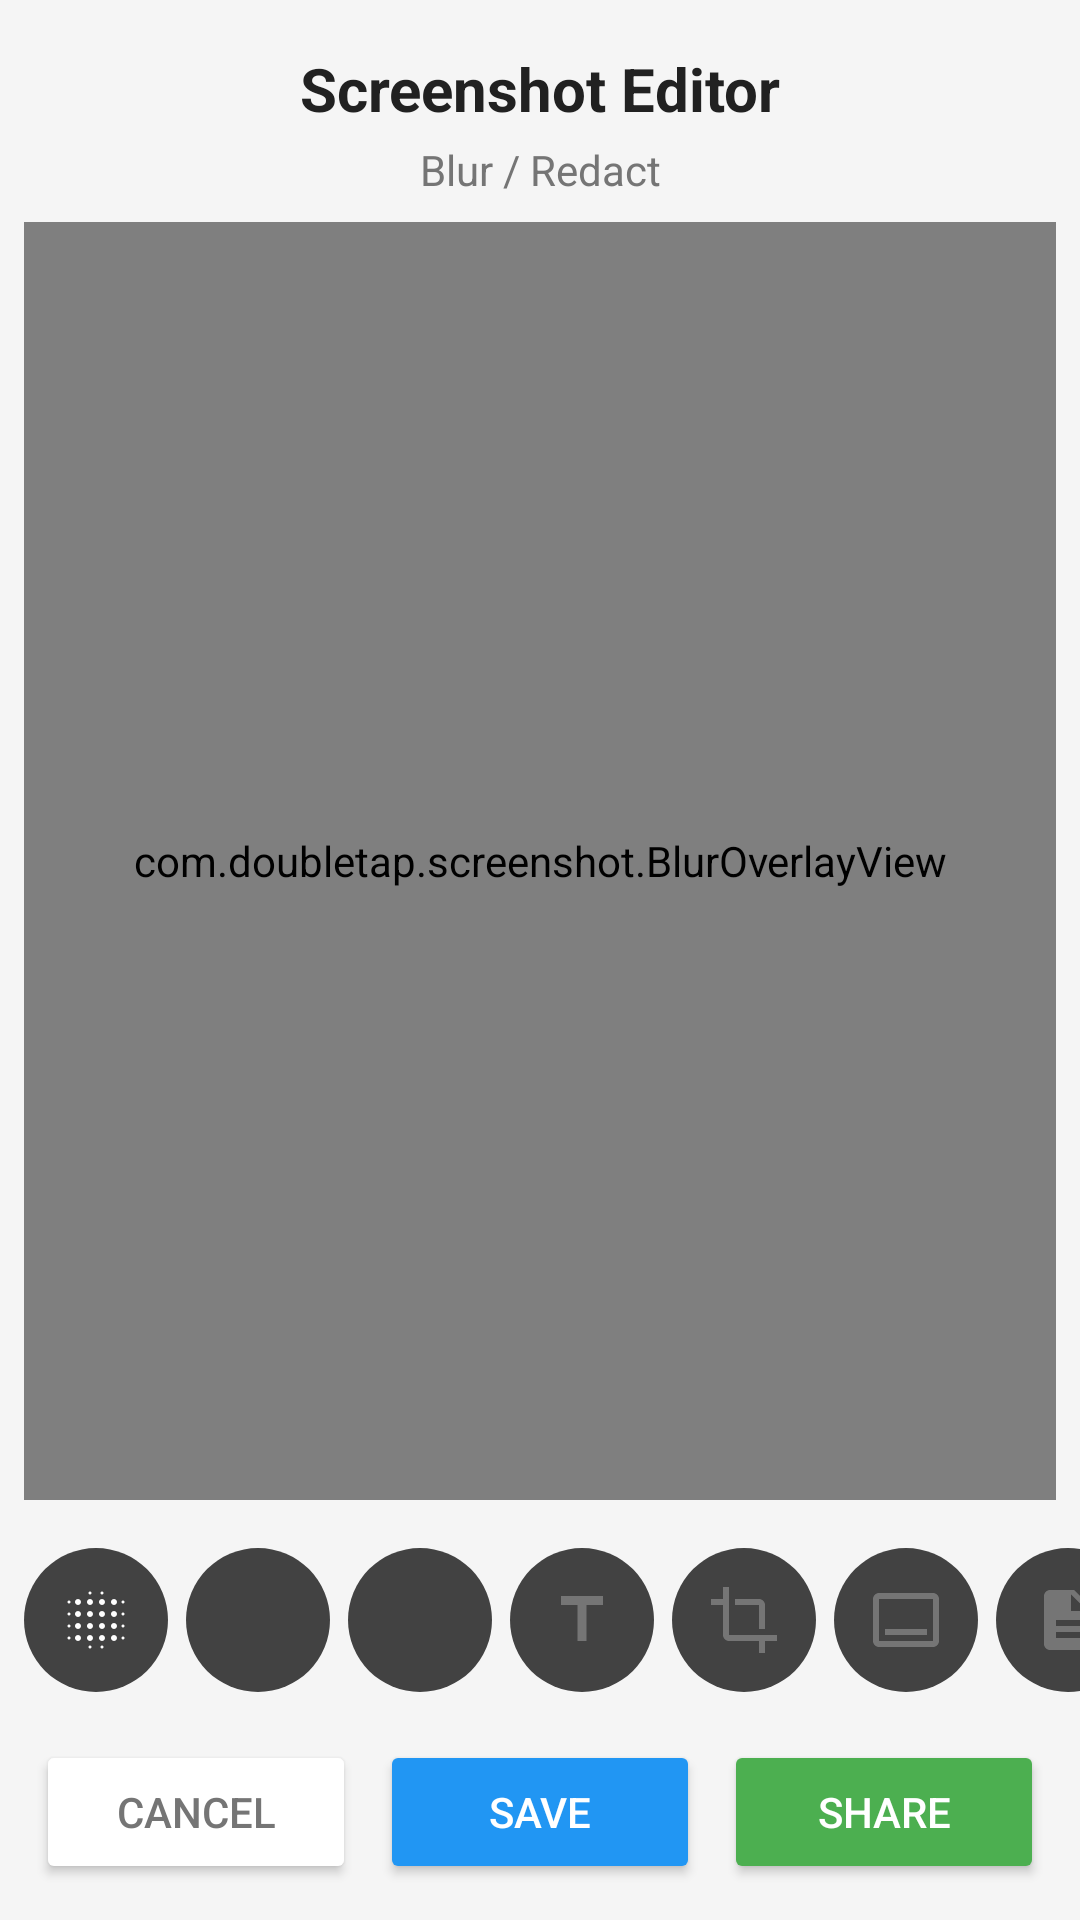

Here is an Android app screen rendered from its layout file. Give the layout XML and the strings, colors and styles it references.
<!-- AndroidManifest.xml: activity theme Theme.DoubleTapScreenshot -->
<!-- res/layout/activity_blur_editor.xml -->
<?xml version="1.0" encoding="utf-8"?>
<androidx.constraintlayout.widget.ConstraintLayout xmlns:android="http://schemas.android.com/apk/res/android"
    xmlns:app="http://schemas.android.com/apk/res-auto"
    android:layout_width="match_parent"
    android:layout_height="match_parent"
    android:background="@color/background">

    <TextView
        android:id="@+id/blurTitle"
        android:layout_width="wrap_content"
        android:layout_height="wrap_content"
        android:layout_marginTop="16dp"
        android:text="@string/editor_title"
        android:textColor="@color/text_primary"
        android:textSize="20sp"
        android:textStyle="bold"
        app:layout_constraintEnd_toEndOf="parent"
        app:layout_constraintStart_toStartOf="parent"
        app:layout_constraintTop_toTopOf="parent" />

    <TextView
        android:id="@+id/toolIndicator"
        android:layout_width="wrap_content"
        android:layout_height="wrap_content"
        android:layout_marginTop="4dp"
        android:text="@string/tool_blur"
        android:textColor="@color/text_secondary"
        android:textSize="14sp"
        app:layout_constraintEnd_toEndOf="parent"
        app:layout_constraintStart_toStartOf="parent"
        app:layout_constraintTop_toBottomOf="@id/blurTitle" />

    <FrameLayout
        android:id="@+id/imageContainer"
        android:layout_width="0dp"
        android:layout_height="0dp"
        android:layout_margin="8dp"
        app:layout_constraintBottom_toTopOf="@id/toolBar"
        app:layout_constraintEnd_toEndOf="parent"
        app:layout_constraintStart_toStartOf="parent"
        app:layout_constraintTop_toBottomOf="@id/toolIndicator">

        <ImageView
            android:id="@+id/editorImage"
            android:layout_width="match_parent"
            android:layout_height="match_parent"
            android:adjustViewBounds="true"
            android:scaleType="fitCenter" />

        <com.doubletap.screenshot.BlurOverlayView
            android:id="@+id/blurOverlay"
            android:layout_width="match_parent"
            android:layout_height="match_parent" />

    </FrameLayout>

    <HorizontalScrollView
        android:id="@+id/toolBar"
        android:layout_width="match_parent"
        android:layout_height="wrap_content"
        android:scrollbars="none"
        app:layout_constraintBottom_toTopOf="@id/buttonBar">

        <LinearLayout
            android:layout_width="wrap_content"
            android:layout_height="wrap_content"
            android:gravity="center"
            android:orientation="horizontal"
            android:paddingStart="8dp"
            android:paddingEnd="8dp"
            android:paddingTop="8dp"
            android:paddingBottom="4dp">

            <ImageButton
                android:id="@+id/btnToolBlur"
                android:layout_width="48dp"
                android:layout_height="48dp"
                android:layout_marginEnd="6dp"
                android:background="@drawable/tool_button_bg"
                android:contentDescription="@string/tool_blur"
                android:padding="10dp"
                android:src="@drawable/ic_blur" />

            <ImageButton
                android:id="@+id/btnToolDraw"
                android:layout_width="48dp"
                android:layout_height="48dp"
                android:layout_marginEnd="6dp"
                android:background="@drawable/tool_button_bg"
                android:contentDescription="@string/tool_draw"
                android:padding="10dp"
                android:src="@drawable/ic_draw" />

            <ImageButton
                android:id="@+id/btnToolArrow"
                android:layout_width="48dp"
                android:layout_height="48dp"
                android:layout_marginEnd="6dp"
                android:background="@drawable/tool_button_bg"
                android:contentDescription="@string/tool_arrow"
                android:padding="10dp"
                android:src="@drawable/ic_arrow" />

            <ImageButton
                android:id="@+id/btnToolText"
                android:layout_width="48dp"
                android:layout_height="48dp"
                android:layout_marginEnd="6dp"
                android:background="@drawable/tool_button_bg"
                android:contentDescription="@string/tool_text"
                android:padding="10dp"
                android:src="@drawable/ic_text" />

            <ImageButton
                android:id="@+id/btnToolCrop"
                android:layout_width="48dp"
                android:layout_height="48dp"
                android:layout_marginEnd="6dp"
                android:background="@drawable/tool_button_bg"
                android:contentDescription="@string/tool_crop"
                android:padding="10dp"
                android:src="@drawable/ic_crop" />

            <ImageButton
                android:id="@+id/btnToolWatermark"
                android:layout_width="48dp"
                android:layout_height="48dp"
                android:layout_marginEnd="6dp"
                android:background="@drawable/tool_button_bg"
                android:contentDescription="@string/tool_watermark"
                android:padding="10dp"
                android:src="@drawable/ic_watermark" />

            <ImageButton
                android:id="@+id/btnToolOcr"
                android:layout_width="48dp"
                android:layout_height="48dp"
                android:layout_marginEnd="6dp"
                android:background="@drawable/tool_button_bg"
                android:contentDescription="@string/tool_ocr"
                android:padding="10dp"
                android:src="@drawable/ic_ocr" />

            <ImageButton
                android:id="@+id/btnToolFilter"
                android:layout_width="48dp"
                android:layout_height="48dp"
                android:layout_marginEnd="6dp"
                android:background="@drawable/tool_button_bg"
                android:contentDescription="@string/tool_filter"
                android:padding="10dp"
                android:src="@drawable/ic_filter" />

            <ImageButton
                android:id="@+id/btnToolRotate"
                android:layout_width="48dp"
                android:layout_height="48dp"
                android:layout_marginEnd="6dp"
                android:background="@drawable/tool_button_bg"
                android:contentDescription="@string/tool_rotate"
                android:padding="10dp"
                android:src="@drawable/ic_rotate" />

            <ImageButton
                android:id="@+id/btnToolUndo"
                android:layout_width="48dp"
                android:layout_height="48dp"
                android:background="@drawable/tool_button_bg"
                android:contentDescription="@string/tool_undo"
                android:padding="10dp"
                android:src="@drawable/ic_undo" />

        </LinearLayout>

    </HorizontalScrollView>

    <LinearLayout
        android:id="@+id/buttonBar"
        android:layout_width="match_parent"
        android:layout_height="wrap_content"
        android:gravity="center"
        android:orientation="horizontal"
        android:padding="12dp"
        app:layout_constraintBottom_toBottomOf="parent">

        <Button
            android:id="@+id/btnCancel"
            android:layout_width="0dp"
            android:layout_height="48dp"
            android:layout_marginEnd="8dp"
            android:layout_weight="1"
            android:backgroundTint="@color/card_background"
            android:text="@string/blur_cancel"
            android:textColor="@color/text_secondary"
            app:cornerRadius="12dp"
            app:strokeColor="@color/text_secondary"
            app:strokeWidth="1dp" />

        <Button
            android:id="@+id/btnSave"
            android:layout_width="0dp"
            android:layout_height="48dp"
            android:layout_marginEnd="8dp"
            android:layout_weight="1"
            android:backgroundTint="@color/primary"
            android:text="@string/blur_save"
            android:textColor="@color/white"
            app:cornerRadius="12dp" />

        <Button
            android:id="@+id/btnShareBlurred"
            android:layout_width="0dp"
            android:layout_height="48dp"
            android:layout_weight="1"
            android:backgroundTint="@color/green"
            android:text="@string/blur_share"
            android:textColor="@color/white"
            app:cornerRadius="12dp" />

    </LinearLayout>

</androidx.constraintlayout.widget.ConstraintLayout>
<!-- resources referenced by this layout -->
<resources>
  <color name="background">#F5F5F5</color>
  <color name="card_background">#FFFFFF</color>
  <color name="green">#4CAF50</color>
  <color name="primary">#2196F3</color>
  <color name="text_primary">#212121</color>
  <color name="text_secondary">#757575</color>
  <color name="white">#FFFFFF</color>
  <!-- drawable ic_crop (drawable) -->
  <?xml version="1.0" encoding="utf-8"?>
  <vector xmlns:android="http://schemas.android.com/apk/res/android"
      android:width="24dp"
      android:height="24dp"
      android:viewportWidth="24"
      android:viewportHeight="24">
      <path
          android:fillColor="#757575"
          android:pathData="M17,15h2V7c0,-1.1 -0.9,-2 -2,-2H9v2h8v8zM7,17V1H5v4H1v2h4v10c0,1.1 0.9,2 2,2h10v4h2v-4h4v-2H7z" />
  </vector>
  <!-- drawable ic_ocr (drawable) -->
  <?xml version="1.0" encoding="utf-8"?>
  <vector xmlns:android="http://schemas.android.com/apk/res/android"
      android:width="24dp"
      android:height="24dp"
      android:viewportWidth="24"
      android:viewportHeight="24">
      <path
          android:fillColor="#757575"
          android:pathData="M14,2H6C4.9,2 4,2.9 4,4v16c0,1.1 0.9,2 2,2h12c1.1,0 2,-0.9 2,-2V8L14,2zM16,18H8v-2h8v2zM16,14H8v-2h8v2zM13,9V3.5L18.5,9H13z" />
  </vector>
  <!-- drawable ic_text (drawable) -->
  <?xml version="1.0" encoding="utf-8"?>
  <vector xmlns:android="http://schemas.android.com/apk/res/android"
      android:width="24dp"
      android:height="24dp"
      android:viewportWidth="24"
      android:viewportHeight="24">
      <path
          android:fillColor="#757575"
          android:pathData="M5,4v3h5.5v12h3V7H19V4z" />
  </vector>
  <!-- drawable ic_undo (drawable) -->
  <?xml version="1.0" encoding="utf-8"?>
  <vector xmlns:android="http://schemas.android.com/apk/res/android"
      android:width="24dp"
      android:height="24dp"
      android:viewportWidth="24"
      android:viewportHeight="24">
      <path
          android:fillColor="#757575"
          android:pathData="M12.5,8c-2.65,0 -5.05,0.99 -6.9,2.6L2,7v9h9l-3.62,-3.62c1.39,-1.16 3.16,-1.88 5.12,-1.88 3.54,0 6.55,2.31 7.6,5.5l2.37,-0.78C21.08,11.03 17.15,8 12.5,8z" />
  </vector>
  <!-- drawable ic_watermark (drawable) -->
  <?xml version="1.0" encoding="utf-8"?>
  <vector xmlns:android="http://schemas.android.com/apk/res/android"
      android:width="24dp"
      android:height="24dp"
      android:viewportWidth="24"
      android:viewportHeight="24">
      <path
          android:fillColor="#757575"
          android:pathData="M21,3H3C1.9,3 1,3.9 1,5v14c0,1.1 0.9,2 2,2h18c1.1,0 2,-0.9 2,-2V5C23,3.9 22.1,3 21,3zM21,19H3V5h18V19zM5,17h14v-2H5V17z" />
  </vector>
  <string name="blur_cancel">Cancel</string>
  <string name="blur_save">Save</string>
  <string name="blur_share">Share</string>
  <string name="editor_title">Screenshot Editor</string>
  <string name="tool_arrow">Arrow</string>
  <string name="tool_blur">Blur / Redact</string>
  <string name="tool_crop">Crop</string>
  <string name="tool_draw">Freehand Draw</string>
  <string name="tool_filter">Filter</string>
  <string name="tool_ocr">Extract Text (OCR)</string>
  <string name="tool_rotate">Rotated 90\u00B0</string>
  <string name="tool_text">Add Text</string>
  <string name="tool_undo">Undo</string>
  <string name="tool_watermark">Watermark</string>
  <style name="Theme.DoubleTapScreenshot" parent="Theme.MaterialComponents.DayNight.NoActionBar">
          <item name="colorPrimary">@color/primary</item>
          <item name="colorPrimaryDark">@color/primary_dark</item>
          <item name="android:statusBarColor">@color/background</item>
          <item name="android:navigationBarColor">@color/background</item>
          <item name="android:windowBackground">@color/background</item>
      </style>
  <color name="primary_dark">#1976D2</color>
</resources>
